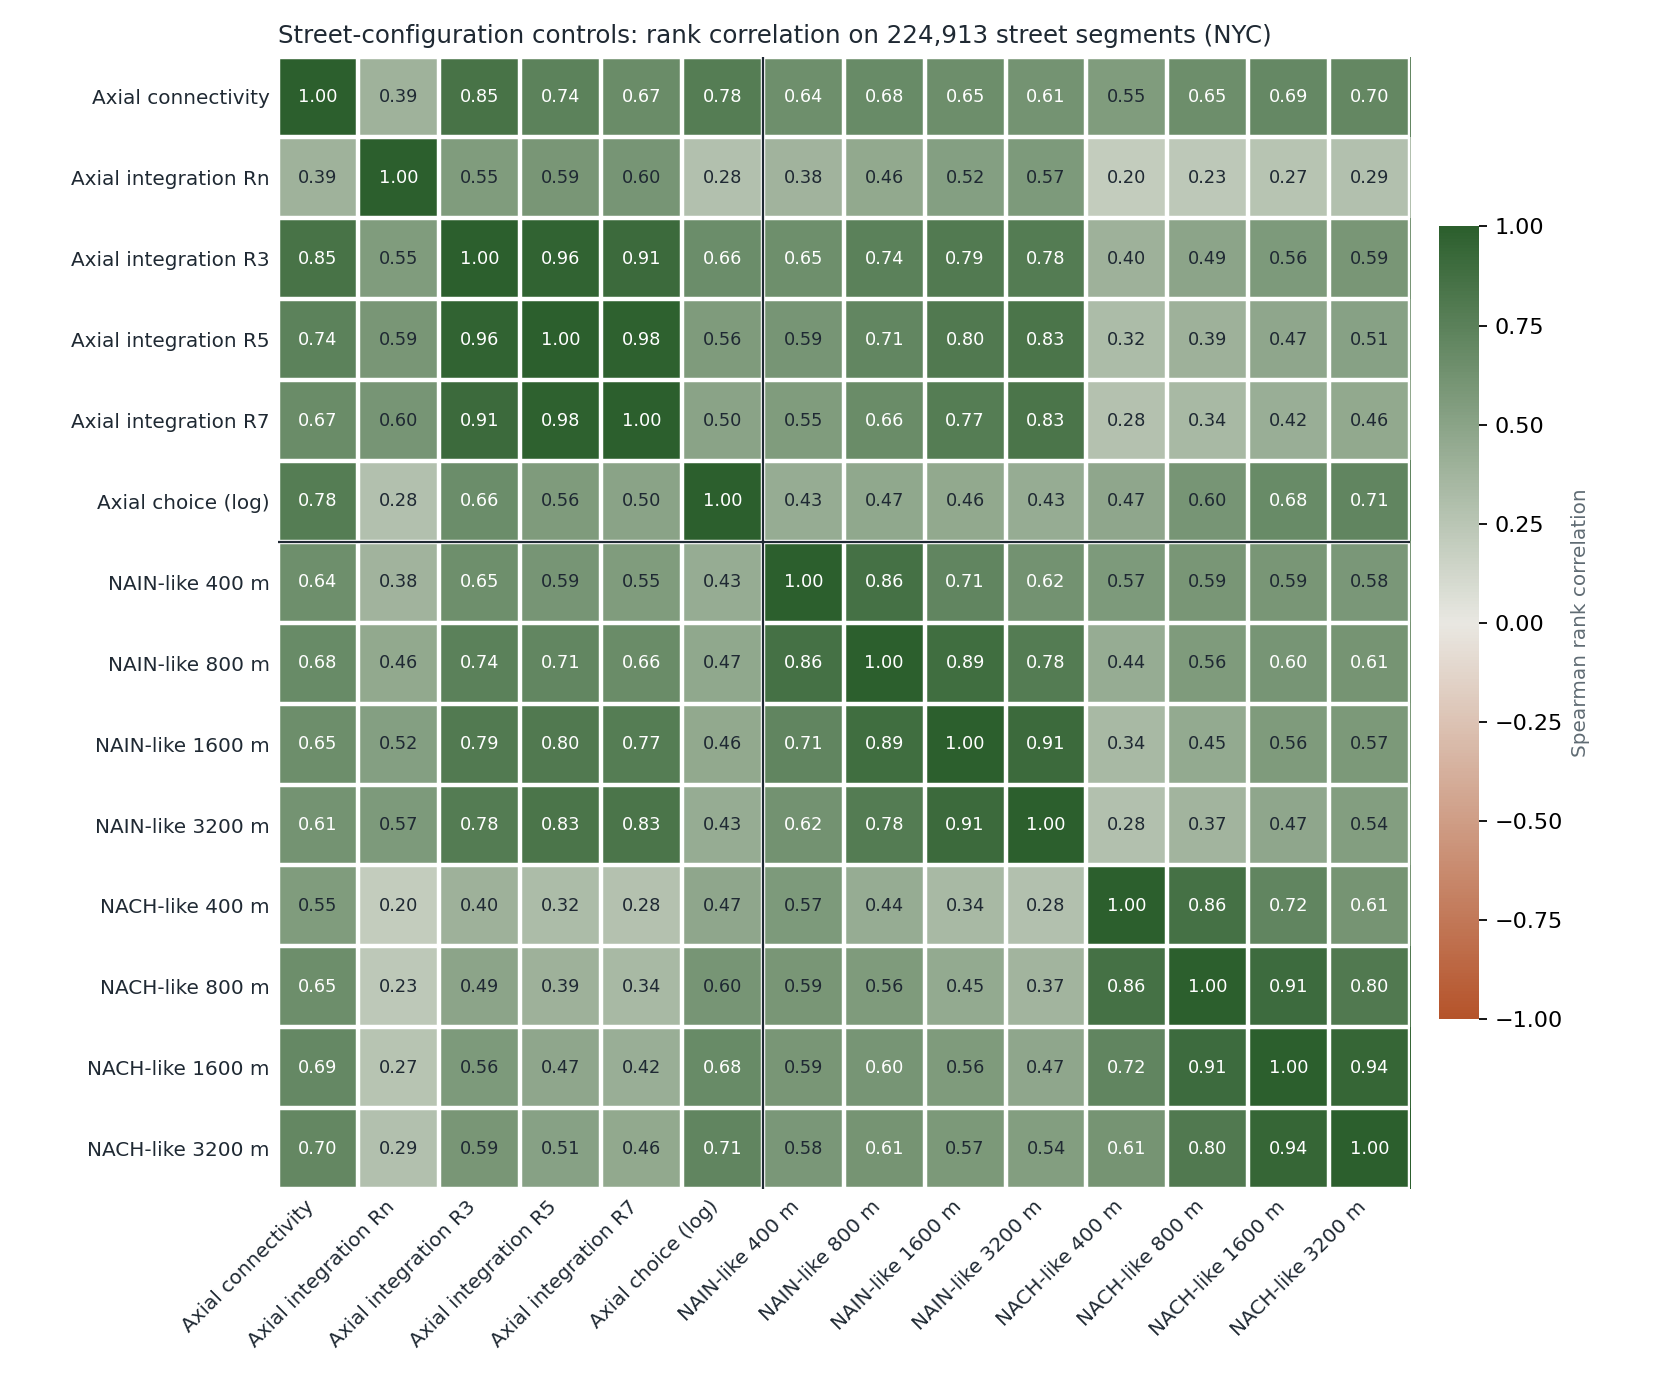

The file beside this chart, header and first rows:
, ax_connectivity, ax_int_n, ax_int_r3, ax_int_r5, ax_int_r7, ax_choice_log, nain_400, nain_800, nain_1600, nain_3200, nach_400, nach_800, nach_1600, nach_3200
ax_connectivity, 1.0, 0.389, 0.848, 0.739, 0.671, 0.781, 0.644, 0.678, 0.654, 0.612, 0.552, 0.652, 0.695, 0.702
ax_int_n, 0.389, 1.0, 0.549, 0.593, 0.598, 0.284, 0.381, 0.458, 0.524, 0.567, 0.197, 0.228, 0.265, 0.286
ax_int_r3, 0.848, 0.549, 1.0, 0.963, 0.914, 0.663, 0.646, 0.743, 0.79, 0.785, 0.395, 0.491, 0.563, 0.592
ax_int_r5, 0.739, 0.593, 0.963, 1.0, 0.983, 0.562, 0.595, 0.71, 0.8, 0.829, 0.316, 0.395, 0.472, 0.509
ax_int_r7, 0.671, 0.598, 0.914, 0.983, 1.0, 0.499, 0.552, 0.665, 0.774, 0.829, 0.278, 0.342, 0.415, 0.455
ax_choice_log, 0.781, 0.284, 0.663, 0.562, 0.499, 1.0, 0.435, 0.466, 0.459, 0.432, 0.472, 0.597, 0.675, 0.713
nain_400, 0.644, 0.381, 0.646, 0.595, 0.552, 0.435, 1.0, 0.864, 0.711, 0.624, 0.569, 0.59, 0.591, 0.58
nain_800, 0.678, 0.458, 0.743, 0.71, 0.665, 0.466, 0.864, 1.0, 0.888, 0.781, 0.437, 0.558, 0.6, 0.607
nain_1600, 0.654, 0.524, 0.79, 0.8, 0.774, 0.459, 0.711, 0.888, 1.0, 0.909, 0.342, 0.452, 0.561, 0.575
nain_3200, 0.612, 0.567, 0.785, 0.829, 0.829, 0.432, 0.624, 0.781, 0.909, 1.0, 0.281, 0.372, 0.473, 0.536
nach_400, 0.552, 0.197, 0.395, 0.316, 0.278, 0.472, 0.569, 0.437, 0.342, 0.281, 1.0, 0.864, 0.716, 0.608
nach_800, 0.652, 0.228, 0.491, 0.395, 0.342, 0.597, 0.59, 0.558, 0.452, 0.372, 0.864, 1.0, 0.906, 0.8
nach_1600, 0.695, 0.265, 0.563, 0.472, 0.415, 0.675, 0.591, 0.6, 0.561, 0.473, 0.716, 0.906, 1.0, 0.938
nach_3200, 0.702, 0.286, 0.592, 0.509, 0.455, 0.713, 0.58, 0.607, 0.575, 0.536, 0.608, 0.8, 0.938, 1.0
